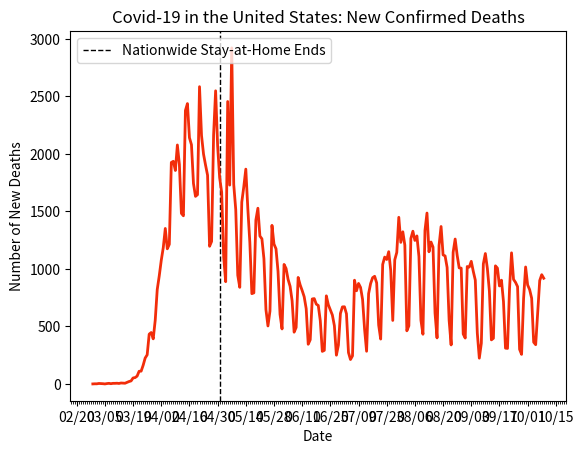

Python code for this plot:
import datetime as dt
import matplotlib.pyplot as plt
import matplotlib.dates as mdates
import matplotlib.ticker as ticker
from matplotlib.dates import MO, TU, WE, TH, FR, SA, SU

dates = ['2/28/2020', '2/29/2020', '3/1/2020', '3/2/2020', '3/3/2020', '3/4/2020', '3/5/2020', '3/6/2020', '3/7/2020', '3/8/2020', '3/9/2020', '3/10/2020', '3/11/2020', '3/12/2020', '3/13/2020', '3/14/2020', '3/15/2020', '3/16/2020', '3/17/2020', '3/18/2020', '3/19/2020', '3/20/2020', '3/21/2020', '3/22/2020', '3/23/2020', '3/24/2020', '3/25/2020', '3/26/2020', '3/27/2020', '3/28/2020', '3/29/2020', '3/30/2020', '3/31/2020', '4/1/2020', '4/2/2020', '4/3/2020', '4/4/2020', '4/5/2020', '4/6/2020', '4/7/2020', '4/8/2020', '4/9/2020', '4/10/2020', '4/11/2020', '4/12/2020', '4/13/2020', '4/14/2020', '4/15/2020', '4/16/2020', '4/17/2020', '4/18/2020', '4/19/2020', '4/20/2020', '4/21/2020', '4/22/2020', '4/23/2020', '4/24/2020', '4/25/2020', '4/26/2020', '4/27/2020', '4/28/2020', '4/29/2020', '4/30/2020', '5/1/2020', '5/2/2020', '5/3/2020', '5/4/2020', '5/5/2020', '5/6/2020', '5/7/2020', '5/8/2020', '5/9/2020', '5/10/2020', '5/11/2020', '5/12/2020', '5/13/2020', '5/14/2020', '5/15/2020', '5/16/2020', '5/17/2020', '5/18/2020', '5/19/2020', '5/20/2020', '5/21/2020', '5/22/2020', '5/23/2020', '5/24/2020', '5/25/2020', '5/26/2020', '5/27/2020', '5/28/2020', '5/29/2020', '5/30/2020', '5/31/2020', '6/1/2020', '6/2/2020', '6/3/2020', '6/4/2020', '6/5/2020', '6/6/2020', '6/7/2020', '6/8/2020', '6/9/2020', '6/10/2020', '6/11/2020', '6/12/2020', '6/13/2020', '6/14/2020', '6/15/2020', '6/16/2020', '6/17/2020', '6/18/2020', '6/19/2020', '6/20/2020', '6/21/2020', '6/22/2020', '6/23/2020', '6/24/2020', '6/25/2020', '6/26/2020', '6/27/2020', '6/28/2020', '6/29/2020', '6/30/2020', '7/01/2020', '7/02/2020', '7/03/2020', '7/04/2020', '7/05/2020', '7/06/2020', '7/07/2020', '7/08/2020', '7/09/2020', '7/10/2020', '7/11/2020', '7/12/2020', '7/13/2020', '7/14/2020', '7/15/2020', '7/16/2020', '7/17/2020', '7/18/2020', '7/19/2020', '7/20/2020', '7/21/2020', '7/22/2020', '7/23/2020', '7/24/2020', '7/25/2020', '7/26/2020', '7/27/2020', '7/28/2020', '7/29/2020', '7/30/2020', '7/31/2020', '8/01/2020', '8/02/2020', '8/03/2020', '8/04/2020', '8/05/2020', '8/06/2020', '8/07/2020', '8/08/2020', '8/09/2020', '8/10/2020', '8/11/2020', '8/12/2020', '8/13/2020', '8/14/2020', '8/15/2020', '8/16/2020', '8/17/2020', '8/18/2020', '8/19/2020', '8/20/2020', '8/21/2020', '8/22/2020', '8/23/2020', '8/24/2020', '8/25/2020', '8/26/2020', '8/27/2020', '8/28/2020', '8/29/2020', '8/30/2020', '8/31/2020', '9/01/2020', '9/02/2020', '9/3/2020', '9/4/2020', '9/5/2020', '9/6/2020', '9/7/2020', '9/08/2020', '9/09/2020', '9/10/2020', '9/11/2020', '9/12/2020', '9/13/2020', '9/14/2020', '9/15/2020', '9/16/2020', '9/17/2020', '9/18/2020', '9/19/2020', '9/20/2020', '9/21/2020', '9/22/2020', '9/23/2020', '9/24/2020', '9/25/2020', '9/26/2020', '9/27/2020', '9/28/2020', '9/29/2020', '9/30/2020', '10/01/2020', '10/02/2020', '10/03/2020', '10/04/2020', '10/05/2020', '10/06/2020', '10/07/2020', '10/08/2020', '10/09/2020']

# format dates
x_values = [dt.datetime.strptime(d, "%m/%d/%Y").date() for d in dates]
ax = plt.gca()
formatter = mdates.DateFormatter("%m/%d")
ax.xaxis.set_major_formatter(formatter)

# create x-axis
ax.xaxis.set_major_locator(mdates.WeekdayLocator(byweekday=(MO, TU, WE, TH, FR, SA, SU), interval=14))
# minor tick = daily
ax.xaxis.set_minor_locator(mdates.WeekdayLocator(byweekday=(MO, TU, WE, TH, FR, SA, SU)))

# format y-axis
ax.get_yaxis().set_major_formatter(ticker.FuncFormatter(lambda x, pos: format(int(x))))

# nationwide lockdown lifted
plt.axvline(dt.datetime(2020, 5, 1), linestyle='--', color='black', linewidth=1, label='lift')

# new cases by day
new_deaths = [0, 1, 1, 4, 3, 2, 0, 3, 5, 2, 5, 5, 6, 4, 8, 7, 6, 14, 21, 26, 52, 55, 68, 110, 111, 162, 225, 253, 433, 447, 392, 554, 821, 940, 1075, 1186, 1352, 1175, 1214, 1926, 1936, 1856, 2078, 1909, 1483, 1462, 2378, 2438, 2141, 2080, 1743, 1631, 1646, 2585, 2160, 1998, 1903, 1815, 1197, 1239, 2166, 2549, 2070, 1794, 1668, 1105, 889, 2456, 1729, 2922, 1734, 1516, 945, 840, 1581, 1715, 1868, 1524, 1231, 785, 792, 1425, 1528, 1286, 1262, 1089, 646, 504, 634, 1379, 1216, 1175, 979, 605, 478, 1039, 1004, 909, 849, 723, 450, 491, 926, 861, 812, 758, 654, 345, 384, 739, 742, 694, 682, 550, 283, 292, 766, 688, 644, 599, 506, 250, 338, 613, 670, 671, 610, 273, 212, 244, 902, 810, 874, 839, 735, 476, 284, 785, 873, 924, 936, 879, 512, 390, 1039, 1103, 1082, 1150, 985, 552, 1079, 1144, 1449, 1231, 1323, 1207, 462, 505, 1265, 1328, 1248, 1287, 1109, 554, 432, 1334, 1486, 1149, 1234, 1190, 616, 400, 1205, 1369, 1122, 1113, 1013, 554, 339, 1145, 1260, 1118, 1009, 1007, 434, 399, 1021, 1016, 1066, 979, 903, 442, 224, 354, 1044, 1134, 1004, 808, 383, 397, 1027, 1007, 852, 902, 716, 311, 309, 826, 1140, 909, 883, 846, 301, 257, 745, 1017, 861, 820, 745, 363, 341, 626, 899, 950, 919]

# text labels
plt.title('Covid-19 in the United States: New Confirmed Deaths')
plt.xlabel('Date')
plt.ylabel('Number of New Deaths')
plt.legend(['Nationwide Stay-at-Home Ends'], loc='upper left')

# create the graph
plt.plot(x_values, new_deaths, color='#f22d0a', linewidth=2)

plt.show()